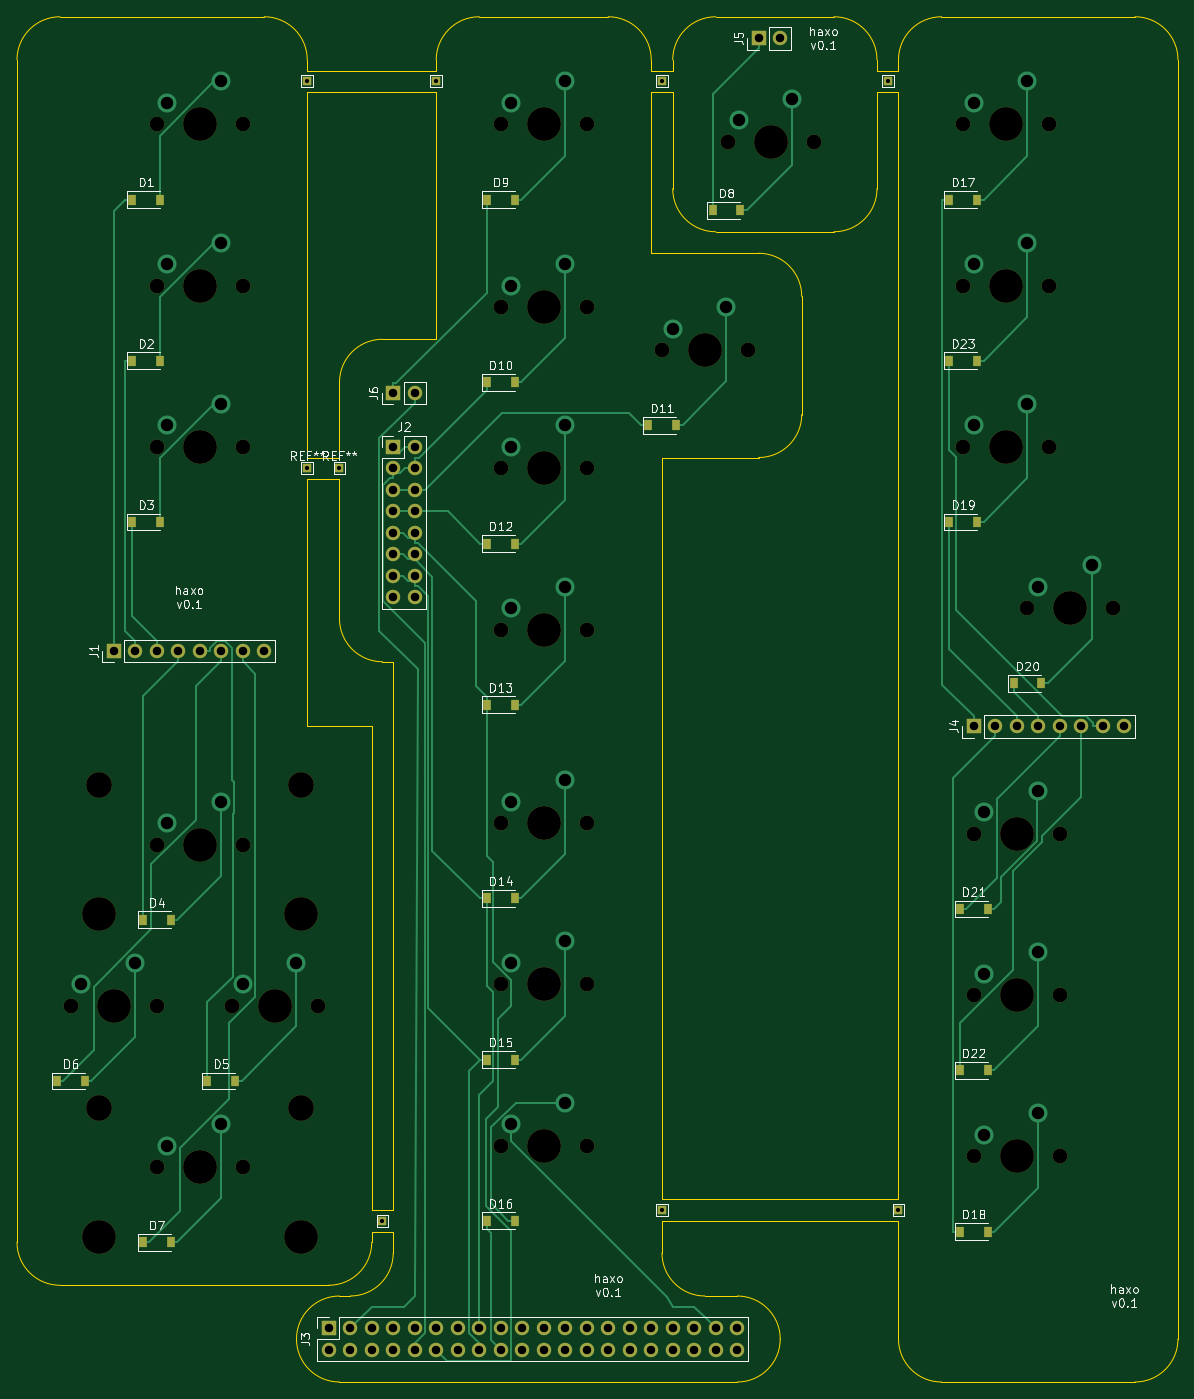
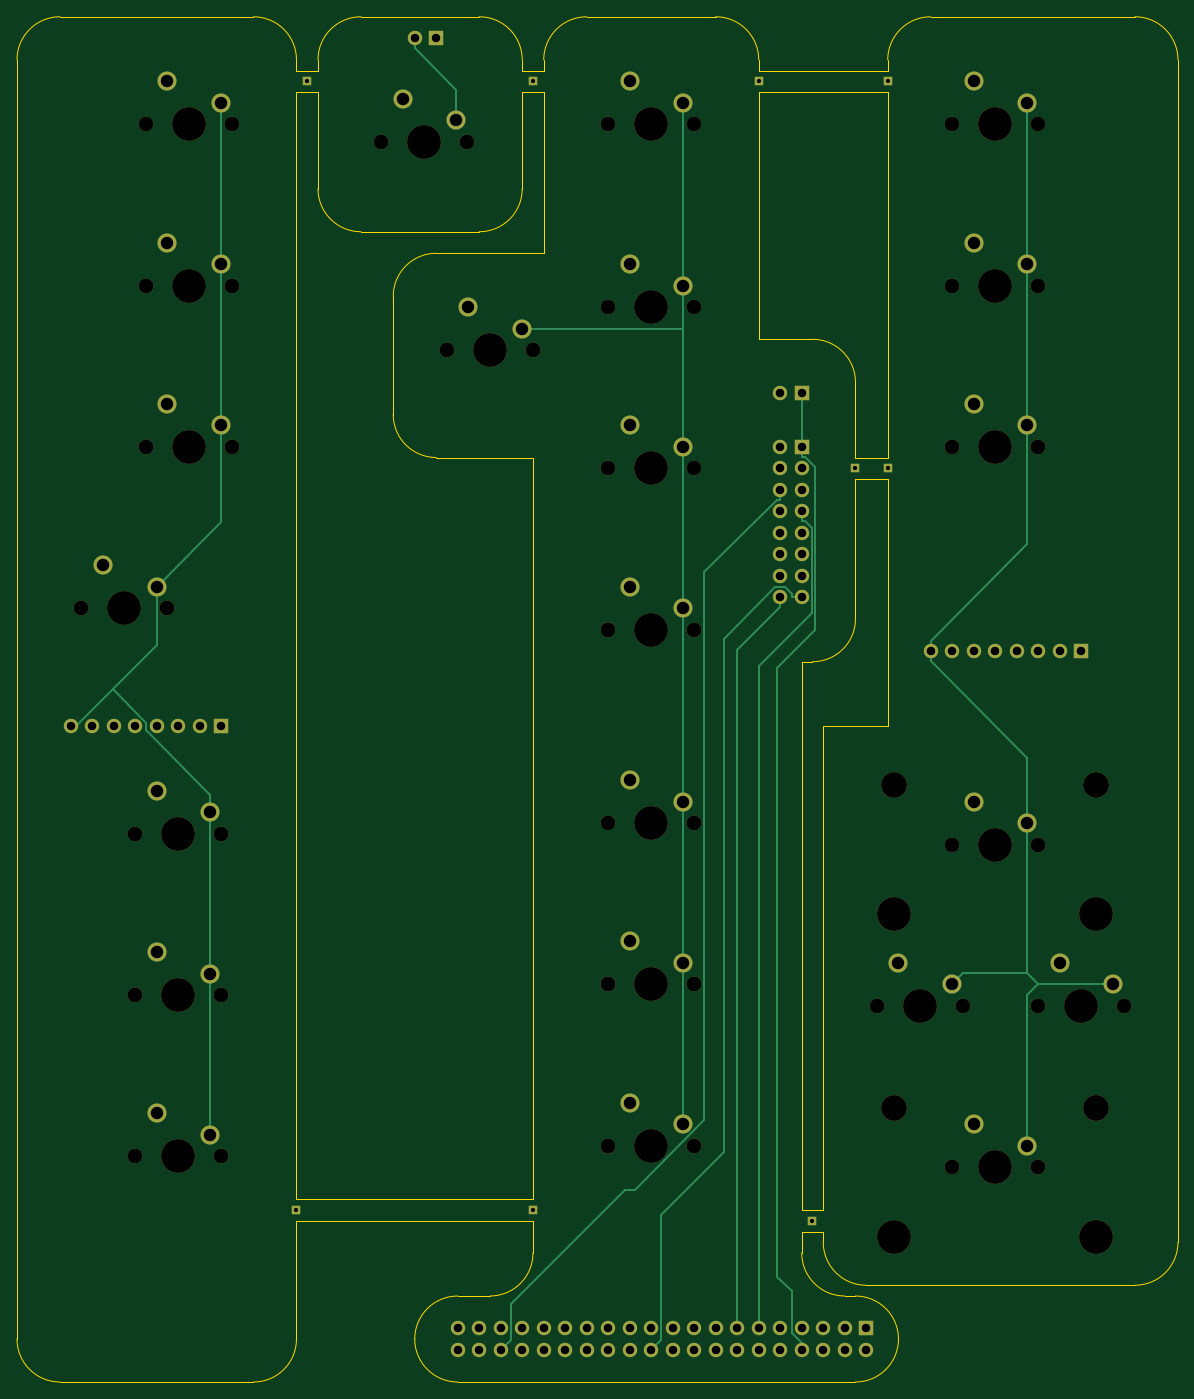
Circuit board: 9 layer files. Board 137.2 x 161.3 mm.
- bottom_copper: haxophone001-B_Cu.gbr (12208 bytes)
- bottom_mask: haxophone001-B_Mask.gbr (7184 bytes)
- outline: haxophone001-Edge_Cuts.gbr (5003 bytes)
- top_copper: haxophone001-F_Cu.gbr (24735 bytes)
- top_mask: haxophone001-F_Mask.gbr (7371 bytes)
- paste: haxophone001-F_Paste.gbr (2064 bytes)
- top_silk: haxophone001-F_SilkS.gbr (40195 bytes)
- drill: haxophone001-NPTH.drl (1221 bytes)
- drill: haxophone001-PTH.drl (1721 bytes)

=== bottom_copper: haxophone001-B_Cu.gbr (12208 bytes, source omitted) ===
=== bottom_mask: haxophone001-B_Mask.gbr (7184 bytes, source omitted) ===
=== outline: haxophone001-Edge_Cuts.gbr ===
%TF.GenerationSoftware,KiCad,Pcbnew,(5.1.10-1-10_14)*%
%TF.CreationDate,2021-05-06T19:08:34+01:00*%
%TF.ProjectId,haxophone001,6861786f-7068-46f6-9e65-3030312e6b69,rev?*%
%TF.SameCoordinates,Original*%
%TF.FileFunction,Profile,NP*%
%FSLAX46Y46*%
G04 Gerber Fmt 4.6, Leading zero omitted, Abs format (unit mm)*
G04 Created by KiCad (PCBNEW (5.1.10-1-10_14)) date 2021-05-06 19:08:34*
%MOMM*%
%LPD*%
G01*
G04 APERTURE LIST*
%TA.AperFunction,Profile*%
%ADD10C,0.050000*%
%TD*%
G04 APERTURE END LIST*
D10*
X146050000Y-154940000D02*
X118110000Y-154940000D01*
X118110000Y-157480000D02*
X146050000Y-157480000D01*
X118110000Y-157480000D02*
X118110000Y-161290000D01*
X83820000Y-158750000D02*
X83820000Y-160020000D01*
X86360000Y-161290000D02*
X86360000Y-158750000D01*
X83820000Y-156210000D02*
X86360000Y-156210000D01*
X83820000Y-158750000D02*
X86360000Y-158750000D01*
X76200000Y-67310000D02*
X76200000Y-24130000D01*
X80010000Y-67310000D02*
X80010000Y-58420000D01*
X76200000Y-69850000D02*
X80010000Y-69850000D01*
X76200000Y-67310000D02*
X80010000Y-67310000D01*
X127000000Y-166370000D02*
X123190000Y-166370000D01*
X123190000Y-166370000D02*
G75*
G02*
X118110000Y-161290000I0J5080000D01*
G01*
X127000000Y-166370000D02*
G75*
G02*
X132080000Y-171450000I0J-5080000D01*
G01*
X81280000Y-166370000D02*
X80010000Y-166370000D01*
X86360000Y-161290000D02*
G75*
G02*
X81280000Y-166370000I-5080000J0D01*
G01*
X74930000Y-171450000D02*
G75*
G02*
X80010000Y-166370000I5080000J0D01*
G01*
X172720000Y-176530000D02*
X173990000Y-176530000D01*
X151130000Y-176530000D02*
X172720000Y-176530000D01*
X146050000Y-171450000D02*
X146050000Y-157480000D01*
X151130000Y-176530000D02*
G75*
G02*
X146050000Y-171450000I0J5080000D01*
G01*
X132080000Y-171450000D02*
G75*
G02*
X127000000Y-176530000I-5080000J0D01*
G01*
X80010000Y-176530000D02*
G75*
G02*
X74930000Y-171450000I0J5080000D01*
G01*
X85090000Y-91440000D02*
G75*
G02*
X80010000Y-86360000I0J5080000D01*
G01*
X80010000Y-58420000D02*
G75*
G02*
X85090000Y-53340000I5080000J0D01*
G01*
X143510000Y-35560000D02*
G75*
G02*
X138430000Y-40640000I-5080000J0D01*
G01*
X124460000Y-40640000D02*
G75*
G02*
X119380000Y-35560000I0J5080000D01*
G01*
X134620000Y-62230000D02*
G75*
G02*
X129540000Y-67310000I-5080000J0D01*
G01*
X129540000Y-43180000D02*
G75*
G02*
X134620000Y-48260000I0J-5080000D01*
G01*
X151130000Y-15240000D02*
X173990000Y-15240000D01*
X124460000Y-15240000D02*
X138430000Y-15240000D01*
X143510000Y-21590000D02*
X143510000Y-20320000D01*
X146050000Y-21590000D02*
X143510000Y-21590000D01*
X146050000Y-20320000D02*
X146050000Y-21590000D01*
X119380000Y-20320000D02*
X119380000Y-21590000D01*
X116840000Y-20320000D02*
X116840000Y-21590000D01*
X119380000Y-21590000D02*
X116840000Y-21590000D01*
X46990000Y-15240000D02*
X71120000Y-15240000D01*
X91440000Y-20320000D02*
X91440000Y-21590000D01*
X76200000Y-21590000D02*
X76200000Y-20320000D01*
X91440000Y-21590000D02*
X76200000Y-21590000D01*
X138430000Y-15240000D02*
G75*
G02*
X143510000Y-20320000I0J-5080000D01*
G01*
X146050000Y-20320000D02*
G75*
G02*
X151130000Y-15240000I5080000J0D01*
G01*
X119380000Y-20320000D02*
G75*
G02*
X124460000Y-15240000I5080000J0D01*
G01*
X111760000Y-15240000D02*
G75*
G02*
X116840000Y-20320000I0J-5080000D01*
G01*
X91440000Y-20320000D02*
G75*
G02*
X96520000Y-15240000I5080000J0D01*
G01*
X71120000Y-15240000D02*
G75*
G02*
X76200000Y-20320000I0J-5080000D01*
G01*
X83820000Y-160020000D02*
G75*
G02*
X78740000Y-165100000I-5080000J0D01*
G01*
X129540000Y-67310000D02*
X118110000Y-67310000D01*
X134620000Y-48260000D02*
X134620000Y-62230000D01*
X146050000Y-24130000D02*
X143510000Y-24130000D01*
X116840000Y-43180000D02*
X116840000Y-40640000D01*
X124460000Y-40640000D02*
X138430000Y-40640000D01*
X119380000Y-24130000D02*
X116840000Y-24130000D01*
X143510000Y-35560000D02*
X143510000Y-24130000D01*
X119380000Y-35560000D02*
X119380000Y-24130000D01*
X83820000Y-99060000D02*
X83820000Y-156210000D01*
X76200000Y-99060000D02*
X83820000Y-99060000D01*
X76200000Y-69850000D02*
X76200000Y-99060000D01*
X91440000Y-24130000D02*
X76200000Y-24130000D01*
X111760000Y-15240000D02*
X96520000Y-15240000D01*
X41910000Y-160020000D02*
X41910000Y-20320000D01*
X116840000Y-40640000D02*
X116840000Y-24130000D01*
X129540000Y-43180000D02*
X116840000Y-43180000D01*
X118110000Y-67310000D02*
X118110000Y-154940000D01*
X91440000Y-53340000D02*
X91440000Y-24130000D01*
X85090000Y-53340000D02*
X91440000Y-53340000D01*
X80010000Y-86360000D02*
X80010000Y-69850000D01*
X86360000Y-91440000D02*
X85090000Y-91440000D01*
X86360000Y-156210000D02*
X86360000Y-91440000D01*
X46990000Y-165100000D02*
X78740000Y-165100000D01*
X146050000Y-24130000D02*
X146050000Y-154940000D01*
X173990000Y-15240000D02*
G75*
G02*
X179070000Y-20320000I0J-5080000D01*
G01*
X179070000Y-171450000D02*
G75*
G02*
X173990000Y-176530000I-5080000J0D01*
G01*
X46990000Y-165100000D02*
G75*
G02*
X41910000Y-160020000I0J5080000D01*
G01*
X41910000Y-20320000D02*
G75*
G02*
X46990000Y-15240000I5080000J0D01*
G01*
X127000000Y-176530000D02*
X80010000Y-176530000D01*
X179070000Y-20320000D02*
X179070000Y-171450000D01*
M02*

=== top_copper: haxophone001-F_Cu.gbr (24735 bytes, source omitted) ===
=== top_mask: haxophone001-F_Mask.gbr (7371 bytes, source omitted) ===
=== paste: haxophone001-F_Paste.gbr ===
%TF.GenerationSoftware,KiCad,Pcbnew,(5.1.10-1-10_14)*%
%TF.CreationDate,2021-05-06T19:08:34+01:00*%
%TF.ProjectId,haxophone001,6861786f-7068-46f6-9e65-3030312e6b69,rev?*%
%TF.SameCoordinates,Original*%
%TF.FileFunction,Paste,Top*%
%TF.FilePolarity,Positive*%
%FSLAX46Y46*%
G04 Gerber Fmt 4.6, Leading zero omitted, Abs format (unit mm)*
G04 Created by KiCad (PCBNEW (5.1.10-1-10_14)) date 2021-05-06 19:08:34*
%MOMM*%
%LPD*%
G01*
G04 APERTURE LIST*
%ADD10R,0.900000X1.200000*%
G04 APERTURE END LIST*
D10*
%TO.C,D8*%
X127380000Y-38100000D03*
X124080000Y-38100000D03*
%TD*%
%TO.C,D16*%
X100710000Y-157480000D03*
X97410000Y-157480000D03*
%TD*%
%TO.C,D4*%
X60070000Y-121920000D03*
X56770000Y-121920000D03*
%TD*%
%TO.C,D5*%
X67690000Y-140970000D03*
X64390000Y-140970000D03*
%TD*%
%TO.C,D6*%
X49910000Y-140970000D03*
X46610000Y-140970000D03*
%TD*%
%TO.C,D7*%
X60070000Y-160020000D03*
X56770000Y-160020000D03*
%TD*%
%TO.C,D9*%
X97410000Y-36830000D03*
X100710000Y-36830000D03*
%TD*%
%TO.C,D10*%
X97410000Y-58420000D03*
X100710000Y-58420000D03*
%TD*%
%TO.C,D11*%
X116460000Y-63500000D03*
X119760000Y-63500000D03*
%TD*%
%TO.C,D12*%
X100710000Y-77470000D03*
X97410000Y-77470000D03*
%TD*%
%TO.C,D13*%
X100710000Y-96520000D03*
X97410000Y-96520000D03*
%TD*%
%TO.C,D14*%
X100710000Y-119380000D03*
X97410000Y-119380000D03*
%TD*%
%TO.C,D15*%
X100710000Y-138430000D03*
X97410000Y-138430000D03*
%TD*%
%TO.C,D17*%
X152020000Y-36830000D03*
X155320000Y-36830000D03*
%TD*%
%TO.C,D18*%
X153290000Y-158750000D03*
X156590000Y-158750000D03*
%TD*%
%TO.C,D19*%
X152020000Y-74930000D03*
X155320000Y-74930000D03*
%TD*%
%TO.C,D20*%
X159640000Y-93980000D03*
X162940000Y-93980000D03*
%TD*%
%TO.C,D21*%
X156590000Y-120650000D03*
X153290000Y-120650000D03*
%TD*%
%TO.C,D22*%
X156590000Y-139700000D03*
X153290000Y-139700000D03*
%TD*%
%TO.C,D23*%
X155320000Y-55880000D03*
X152020000Y-55880000D03*
%TD*%
%TO.C,D2*%
X55500000Y-55880000D03*
X58800000Y-55880000D03*
%TD*%
%TO.C,D3*%
X55500000Y-74930000D03*
X58800000Y-74930000D03*
%TD*%
%TO.C,D1*%
X55500000Y-36830000D03*
X58800000Y-36830000D03*
%TD*%
M02*

=== top_silk: haxophone001-F_SilkS.gbr (40195 bytes, source omitted) ===
=== drill: haxophone001-NPTH.drl ===
M48
; DRILL file {KiCad (5.1.10-1-10_14)} date Thursday, May 06, 2021 at 07:08:39 PM
; FORMAT={-:-/ absolute / inch / decimal}
; #@! TF.CreationDate,2021-05-06T19:08:39+01:00
; #@! TF.GenerationSoftware,Kicad,Pcbnew,(5.1.10-1-10_14)
; #@! TF.FileFunction,NonPlated,1,2,NPTH
FMAT,2
INCH
T1C0.0689
T2C0.1200
T3C0.1570
%
G90
G05
T1
X1.9Y-5.2
X2.3Y-1.1
X2.3Y-1.85
X2.3Y-2.6
X2.3Y-4.45
X2.3Y-5.2
X2.3Y-5.95
X2.65Y-5.2
X2.7Y-1.1
X2.7Y-1.85
X2.7Y-2.6
X2.7Y-4.45
X2.7Y-5.95
X3.05Y-5.2
X3.9Y-1.1
X3.9Y-1.95
X3.9Y-2.7
X3.9Y-3.45
X3.9Y-4.35
X3.9Y-5.1
X3.9Y-5.85
X4.3Y-1.1
X4.3Y-1.95
X4.3Y-2.7
X4.3Y-3.45
X4.3Y-4.35
X4.3Y-5.1
X4.3Y-5.85
X4.65Y-2.15
X4.9561Y-1.1817
X5.05Y-2.15
X5.3561Y-1.1817
X6.05Y-1.1
X6.05Y-1.85
X6.05Y-2.6
X6.1Y-4.4
X6.1Y-5.15
X6.1Y-5.9
X6.35Y-3.35
X6.45Y-1.1
X6.45Y-1.85
X6.45Y-2.6
X6.5Y-4.4
X6.5Y-5.15
X6.5Y-5.9
X6.75Y-3.35
T2
X2.0312Y-4.175
X2.0312Y-5.675
X2.9688Y-4.175
X2.9688Y-5.675
T3
X2.0312Y-4.775
X2.0312Y-6.275
X2.1Y-5.2
X2.5Y-1.1
X2.5Y-1.85
X2.5Y-2.6
X2.5Y-4.45
X2.5Y-5.95
X2.85Y-5.2
X2.9688Y-4.775
X2.9688Y-6.275
X4.1Y-1.1
X4.1Y-1.95
X4.1Y-2.7
X4.1Y-3.45
X4.1Y-4.35
X4.1Y-5.1
X4.1Y-5.85
X4.85Y-2.15
X5.1561Y-1.1817
X6.25Y-1.1
X6.25Y-1.85
X6.25Y-2.6
X6.3Y-4.4
X6.3Y-5.15
X6.3Y-5.9
X6.55Y-3.35
T0
M30

=== drill: haxophone001-PTH.drl ===
M48
; DRILL file {KiCad (5.1.10-1-10_14)} date Thursday, May 06, 2021 at 07:08:39 PM
; FORMAT={-:-/ absolute / inch / decimal}
; #@! TF.CreationDate,2021-05-06T19:08:39+01:00
; #@! TF.GenerationSoftware,Kicad,Pcbnew,(5.1.10-1-10_14)
; #@! TF.FileFunction,Plated,1,2,PTH
FMAT,2
INCH
T1C0.0197
T2C0.0394
T3C0.0579
%
G90
G05
T1
X3.0Y-0.9
X3.0Y-2.7
X3.15Y-2.7
X3.35Y-6.2
X3.6Y-0.9
X4.65Y-0.9
X4.65Y-6.15
X5.7Y-0.9
X5.75Y-6.15
T2
X2.1Y-3.55
X2.2Y-3.55
X2.3Y-3.55
X2.4Y-3.55
X2.5Y-3.55
X2.6Y-3.55
X2.7Y-3.55
X2.8Y-3.55
X3.1Y-6.7
X3.1Y-6.8
X3.2Y-6.7
X3.2Y-6.8
X3.3Y-6.7
X3.3Y-6.8
X3.4Y-2.35
X3.4Y-2.6
X3.4Y-2.7
X3.4Y-2.8
X3.4Y-2.9
X3.4Y-3.0
X3.4Y-3.1
X3.4Y-3.2
X3.4Y-3.3
X3.4Y-6.7
X3.4Y-6.8
X3.5Y-2.35
X3.5Y-2.6
X3.5Y-2.7
X3.5Y-2.8
X3.5Y-2.9
X3.5Y-3.0
X3.5Y-3.1
X3.5Y-3.2
X3.5Y-3.3
X3.5Y-6.7
X3.5Y-6.8
X3.6Y-6.7
X3.6Y-6.8
X3.7Y-6.7
X3.7Y-6.8
X3.8Y-6.7
X3.8Y-6.8
X3.9Y-6.7
X3.9Y-6.8
X4.0Y-6.7
X4.0Y-6.8
X4.1Y-6.7
X4.1Y-6.8
X4.2Y-6.7
X4.2Y-6.8
X4.3Y-6.7
X4.3Y-6.8
X4.4Y-6.7
X4.4Y-6.8
X4.5Y-6.7
X4.5Y-6.8
X4.6Y-6.7
X4.6Y-6.8
X4.7Y-6.7
X4.7Y-6.8
X4.8Y-6.7
X4.8Y-6.8
X4.9Y-6.7
X4.9Y-6.8
X5.0Y-6.7
X5.0Y-6.8
X5.1Y-0.7
X5.2Y-0.7
X6.1Y-3.9
X6.2Y-3.9
X6.3Y-3.9
X6.4Y-3.9
X6.5Y-3.9
X6.6Y-3.9
X6.7Y-3.9
X6.8Y-3.9
T3
X1.95Y-5.1
X2.2Y-5.0
X2.35Y-1.0
X2.35Y-1.75
X2.35Y-2.5
X2.35Y-4.35
X2.35Y-5.85
X2.6Y-0.9
X2.6Y-1.65
X2.6Y-2.4
X2.6Y-4.25
X2.6Y-5.75
X2.7Y-5.1
X2.95Y-5.0
X3.95Y-1.0
X3.95Y-1.85
X3.95Y-2.6
X3.95Y-3.35
X3.95Y-4.25
X3.95Y-5.0
X3.95Y-5.75
X4.2Y-0.9
X4.2Y-1.75
X4.2Y-2.5
X4.2Y-3.25
X4.2Y-4.15
X4.2Y-4.9
X4.2Y-5.65
X4.7Y-2.05
X4.95Y-1.95
X5.0061Y-1.0817
X5.2561Y-0.9817
X6.1Y-1.0
X6.1Y-1.75
X6.1Y-2.5
X6.15Y-4.3
X6.15Y-5.05
X6.15Y-5.8
X6.35Y-0.9
X6.35Y-1.65
X6.35Y-2.4
X6.4Y-3.25
X6.4Y-4.2
X6.4Y-4.95
X6.4Y-5.7
X6.65Y-3.15
T0
M30

